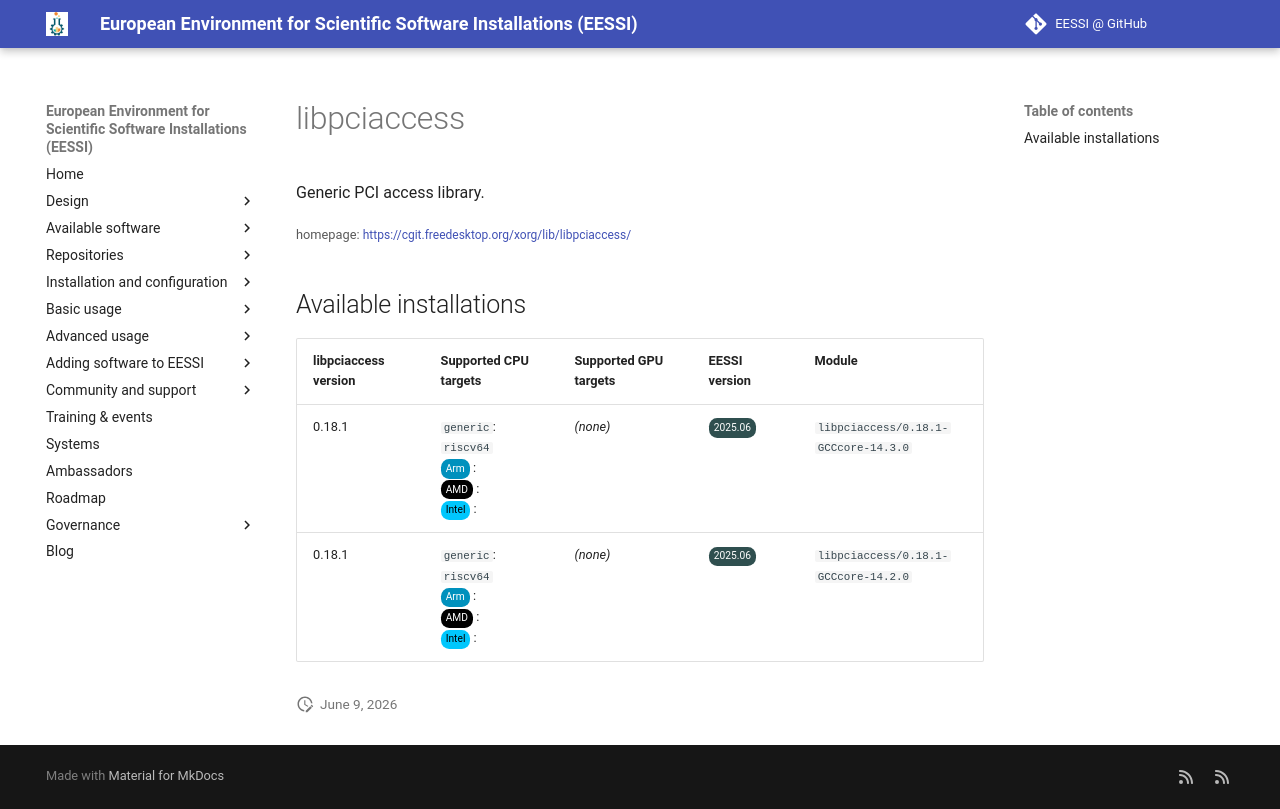

repository: EESSI/docs · page: available_software_riscv/detail/libpciaccess/index.html · generator: mkdocs

---
json_ld:
  '@context': https://schema.org
  '@type': SoftwareApplication
  applicationCategory: DeveloperApplication
  description: Generic PCI access library.
  license: Not confirmed
  name: libpciaccess
  offers:
    '@type': Offer
    price: 0
  operatingSystem: LINUX
  review:
    '@type': Review
    author:
      '@type': Organization
      name: EESSI
    reviewBody: Application has been successfully made available on all architectures
      supported by EESSI
    reviewRating:
      '@type': Rating
      ratingValue: 5
  softwareRequirements: See https://www.eessi.io/docs/ for how to make EESSI available
    on your system
  softwareVersion: '[''0.18.1'']'
  url: https://cgit.freedesktop.org/xorg/lib/libpciaccess/
---
# libpciaccess


Generic PCI access library.

<small>homepage: </small><span class="software-link">[https://cgit.freedesktop.org/xorg/lib/libpciaccess/](https://cgit.freedesktop.org/xorg/lib/libpciaccess/)</span>

## Available installations


|libpciaccess version|Supported CPU targets|Supported GPU targets|EESSI version|Module|
| --- | --- | --- | --- | --- |
|0.18.1|`generic`: `riscv64`<br/><span class="software-cpu-arm">Arm</span>: <br/><span class="software-cpu-amd">AMD</span>: <br/><span class="software-cpu-intel">Intel</span>: <br/>|*(none)*|<span class="software-eessi-version-202506">2025.06</span>|`libpciaccess/0.18.1-GCCcore-14.3.0`|
|0.18.1|`generic`: `riscv64`<br/><span class="software-cpu-arm">Arm</span>: <br/><span class="software-cpu-amd">AMD</span>: <br/><span class="software-cpu-intel">Intel</span>: <br/>|*(none)*|<span class="software-eessi-version-202506">2025.06</span>|`libpciaccess/0.18.1-GCCcore-14.2.0`|
